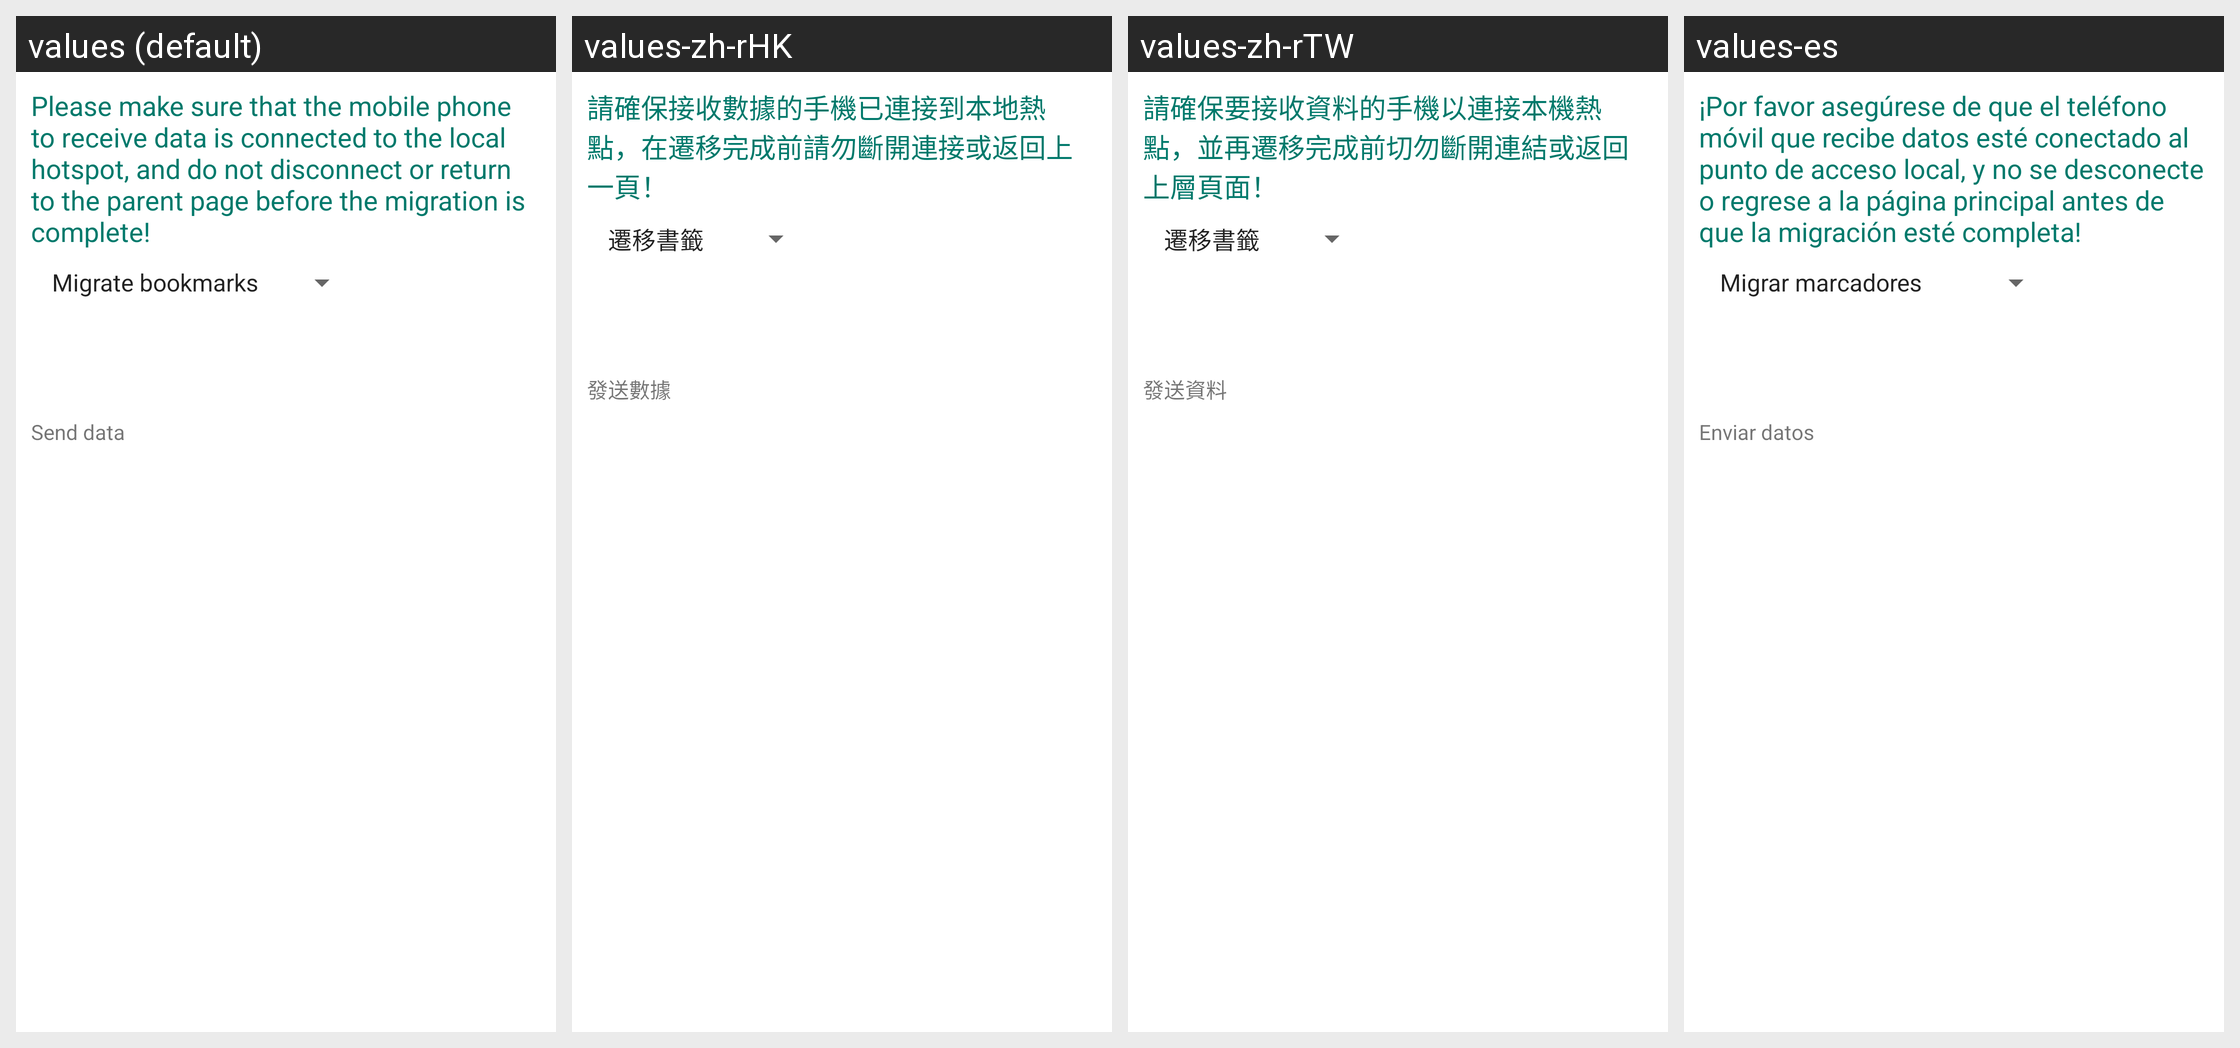

Translations of the strings shown on this Android screen, per locale in the grid:
Android screen res/layout/activity_wifi_server.xml rendered under 4 locales, left to right: values (default), values-zh-rHK, values-zh-rTW, values-es. Device: Nexus 5 (rendered at 1080×1920; each locale shown at half size, 540×960, under a caption strip naming it); theme AppTheme.Toolbar.
Other locales in the repository, not shown: values-de, values-en, values-fr, values-ja, values-ko, values-th, values-zh-rCN.
Strings drawn on this screen, with the default value and each locale's value (text and hints the layout hard-codes, and strings that could not be matched under every locale, appear in the picture but are not listed):

wifi_server_illustrate
  values: Please make sure that the mobile phone to receive data is connected to the local hotspot, and do not disconnect or return to the parent page before the migration is complete!
  values-zh-rHK: 請確保接收數據的手機已連接到本地熱點，在遷移完成前請勿斷開連接或返回上一頁！
  values-zh-rTW: 請確保要接收資料的手機以連接本機熱點，並再遷移完成前切勿斷開連結或返回上層頁面！
  values-es: ¡Por favor asegúrese de que el teléfono móvil que recibe datos esté conectado al punto de acceso local, y no se desconecte o regrese a la página principal antes de que la migración esté completa!

wifi_send_bookmark
  values: Migrate bookmarks
  values-zh-rHK: 遷移書籤
  values-zh-rTW: 遷移書籤
  values-es: Migrar marcadores
